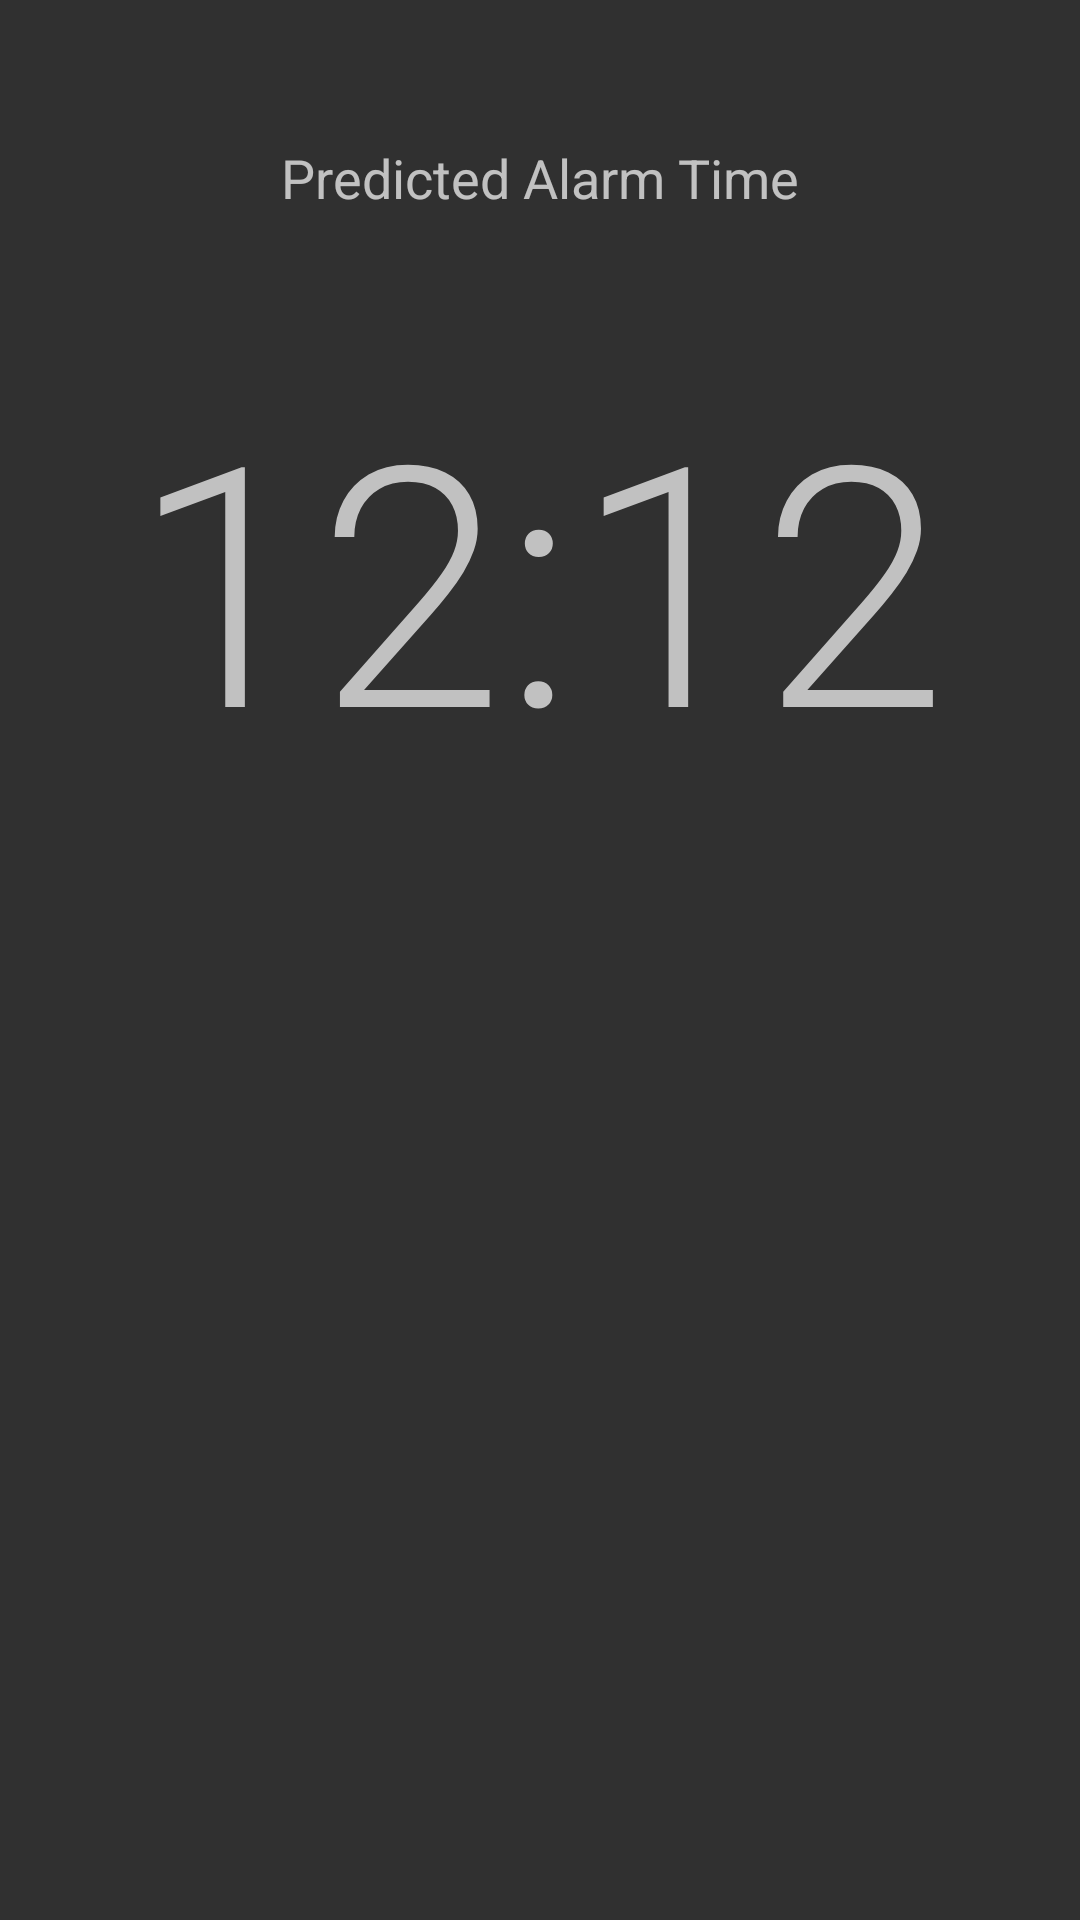

The Android layout XML behind this screen, and the referenced resources:
<!-- AndroidManifest.xml: application theme AppTheme -->
<!-- res/layout/activity_main.xml -->
<RelativeLayout xmlns:android="http://schemas.android.com/apk/res/android"
                xmlns:tools="http://schemas.android.com/tools"
                android:layout_width="match_parent"
                android:layout_height="match_parent"
                android:paddingLeft="@dimen/activity_horizontal_margin"
                android:paddingRight="@dimen/activity_horizontal_margin"
                android:paddingTop="@dimen/activity_vertical_margin"
                android:paddingBottom="@dimen/activity_vertical_margin"
                tools:context="com.benscholer.alarmclock.MainActivity"
                android:translationZ="0dp"
                android:id="@+id/layout">

	<TextView
		android:layout_width="wrap_content"
		android:layout_height="wrap_content"
		android:textAppearance="?android:attr/textAppearanceMedium"
		android:text="Predicted Alarm Time"
		android:id="@+id/textView"
		android:layout_alignParentTop="true"
		android:layout_centerHorizontal="true"
		android:layout_marginTop="31dp"/>

	<TextView
		android:layout_width="wrap_content"
		android:layout_height="wrap_content"
		android:textAppearance="?android:attr/textAppearanceLarge"
		android:text="12:12"
		android:id="@+id/textView2"
		android:layout_below="@+id/textView"
		android:layout_centerHorizontal="true"
		android:layout_marginTop="46dp"
		android:textSize="112dp"
		android:typeface="normal"
		android:elegantTextHeight="false"
		android:theme="@style/Base.TextAppearance.AppCompat.Display4"
		android:fontFamily="sans-serif-light"
		/>

</RelativeLayout>
<!-- resources referenced by this layout -->
<resources>
  <dimen name="activity_horizontal_margin">16dp</dimen>
  <dimen name="activity_vertical_margin">16dp</dimen>
  <style name="AppTheme" parent="Theme.AppCompat">
  		<item name="colorPrimary">@color/primary</item>
  		<item name="colorPrimaryDark">@color/primary_dark</item>
  		<item name="colorAccent">@color/accent</item>
  	</style>
</resources>
